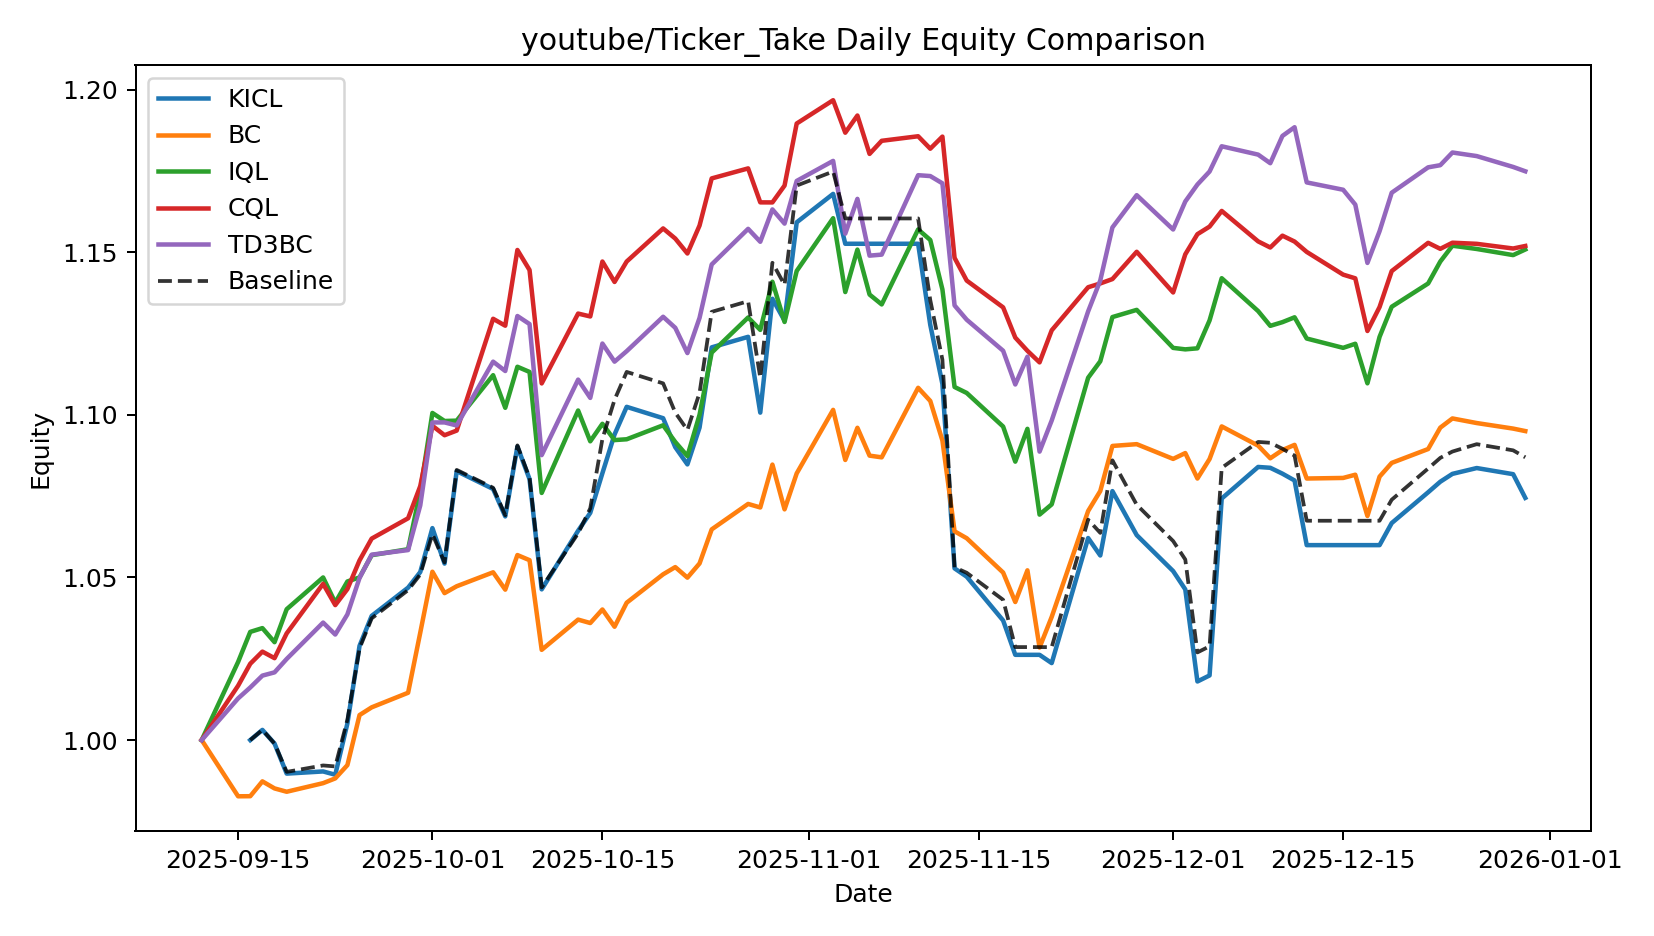

Source data for this figure (header and first rows):
date, KICL, BC, IQL, CQL, TD3BC, Baseline
2025-09-12, , 1.0, 1.0, 1.0, 1.0, 
2025-09-15, , 0.9827, 1.024, 1.017, 1.013, 
2025-09-16, 1.0, 0.9827, 1.033, 1.023, 1.016, 1.0
2025-09-17, 1.003, 0.9873, 1.034, 1.027, 1.02, 1.003
2025-09-18, 0.9989, 0.9851, 1.03, 1.025, 1.021, 0.9989
2025-09-19, 0.9897, 0.9841, 1.04, 1.033, 1.025, 0.9902
2025-09-22, 0.9904, 0.9868, 1.05, 1.048, 1.036, 0.9922
2025-09-23, 0.9893, 0.9882, 1.042, 1.042, 1.032, 0.9919
2025-09-24, 1.005, 0.9923, 1.049, 1.046, 1.039, 1.006
2025-09-25, 1.029, 1.008, 1.05, 1.055, 1.05, 1.028
2025-09-26, 1.038, 1.01, 1.057, 1.062, 1.057, 1.037
2025-09-29, 1.047, 1.015, 1.059, 1.068, 1.058, 1.046
2025-09-30, 1.052, 1.033, 1.077, 1.078, 1.072, 1.051
2025-10-01, 1.065, 1.052, 1.101, 1.097, 1.098, 1.063
2025-10-02, 1.054, 1.045, 1.098, 1.094, 1.098, 1.055
2025-10-03, 1.083, 1.047, 1.098, 1.095, 1.097, 1.083
2025-10-06, 1.077, 1.052, 1.112, 1.13, 1.116, 1.078
2025-10-07, 1.069, 1.046, 1.102, 1.127, 1.113, 1.069
2025-10-08, 1.09, 1.057, 1.115, 1.151, 1.13, 1.091
2025-10-09, 1.08, 1.055, 1.113, 1.145, 1.128, 1.081
2025-10-10, 1.046, 1.028, 1.076, 1.11, 1.088, 1.047
2025-10-13, 1.064, 1.037, 1.101, 1.131, 1.111, 1.064
2025-10-14, 1.07, 1.036, 1.092, 1.13, 1.105, 1.071
2025-10-15, 1.082, 1.04, 1.097, 1.147, 1.122, 1.093
2025-10-16, 1.094, 1.035, 1.092, 1.141, 1.116, 1.105
2025-10-17, 1.102, 1.042, 1.092, 1.147, 1.12, 1.113
2025-10-20, 1.099, 1.051, 1.097, 1.157, 1.13, 1.11
2025-10-21, 1.09, 1.053, 1.092, 1.154, 1.127, 1.101
2025-10-22, 1.085, 1.05, 1.087, 1.15, 1.119, 1.095
2025-10-23, 1.096, 1.054, 1.1, 1.158, 1.13, 1.107
2025-10-24, 1.121, 1.065, 1.119, 1.173, 1.146, 1.132
2025-10-27, 1.124, 1.073, 1.13, 1.176, 1.157, 1.135
2025-10-28, 1.101, 1.072, 1.126, 1.165, 1.153, 1.111
2025-10-29, 1.136, 1.085, 1.141, 1.165, 1.163, 1.147
2025-10-30, 1.129, 1.071, 1.129, 1.17, 1.159, 1.14
2025-10-31, 1.159, 1.082, 1.144, 1.19, 1.172, 1.17
2025-11-03, 1.168, 1.102, 1.16, 1.197, 1.178, 1.175
2025-11-04, 1.153, 1.086, 1.138, 1.187, 1.156, 1.16
2025-11-05, 1.153, 1.096, 1.151, 1.192, 1.166, 1.16
2025-11-06, 1.153, 1.087, 1.137, 1.18, 1.149, 1.16
2025-11-07, 1.153, 1.087, 1.134, 1.184, 1.149, 1.16
2025-11-10, 1.153, 1.108, 1.157, 1.186, 1.174, 1.16
2025-11-11, 1.128, 1.104, 1.154, 1.182, 1.173, 1.135
2025-11-12, 1.109, 1.092, 1.139, 1.186, 1.171, 1.117
2025-11-13, 1.053, 1.064, 1.109, 1.148, 1.134, 1.053
2025-11-14, 1.05, 1.062, 1.107, 1.141, 1.129, 1.051
2025-11-17, 1.037, 1.052, 1.096, 1.133, 1.12, 1.043
2025-11-18, 1.026, 1.042, 1.086, 1.124, 1.109, 1.029
2025-11-19, 1.026, 1.052, 1.096, 1.12, 1.118, 1.029
2025-11-20, 1.026, 1.028, 1.069, 1.116, 1.089, 1.029
2025-11-21, 1.024, 1.038, 1.072, 1.126, 1.098, 1.029
2025-11-24, 1.062, 1.07, 1.111, 1.139, 1.132, 1.068
2025-11-25, 1.057, 1.077, 1.116, 1.14, 1.141, 1.064
2025-11-26, 1.077, 1.09, 1.13, 1.142, 1.158, 1.086
2025-11-28, 1.063, 1.091, 1.132, 1.15, 1.168, 1.072
2025-12-01, 1.052, 1.086, 1.121, 1.138, 1.157, 1.061
2025-12-02, 1.046, 1.088, 1.12, 1.149, 1.166, 1.056
2025-12-03, 1.018, 1.08, 1.12, 1.156, 1.171, 1.027
2025-12-04, 1.02, 1.086, 1.129, 1.158, 1.175, 1.029
2025-12-05, 1.074, 1.096, 1.142, 1.163, 1.183, 1.084
... 16 more rows
